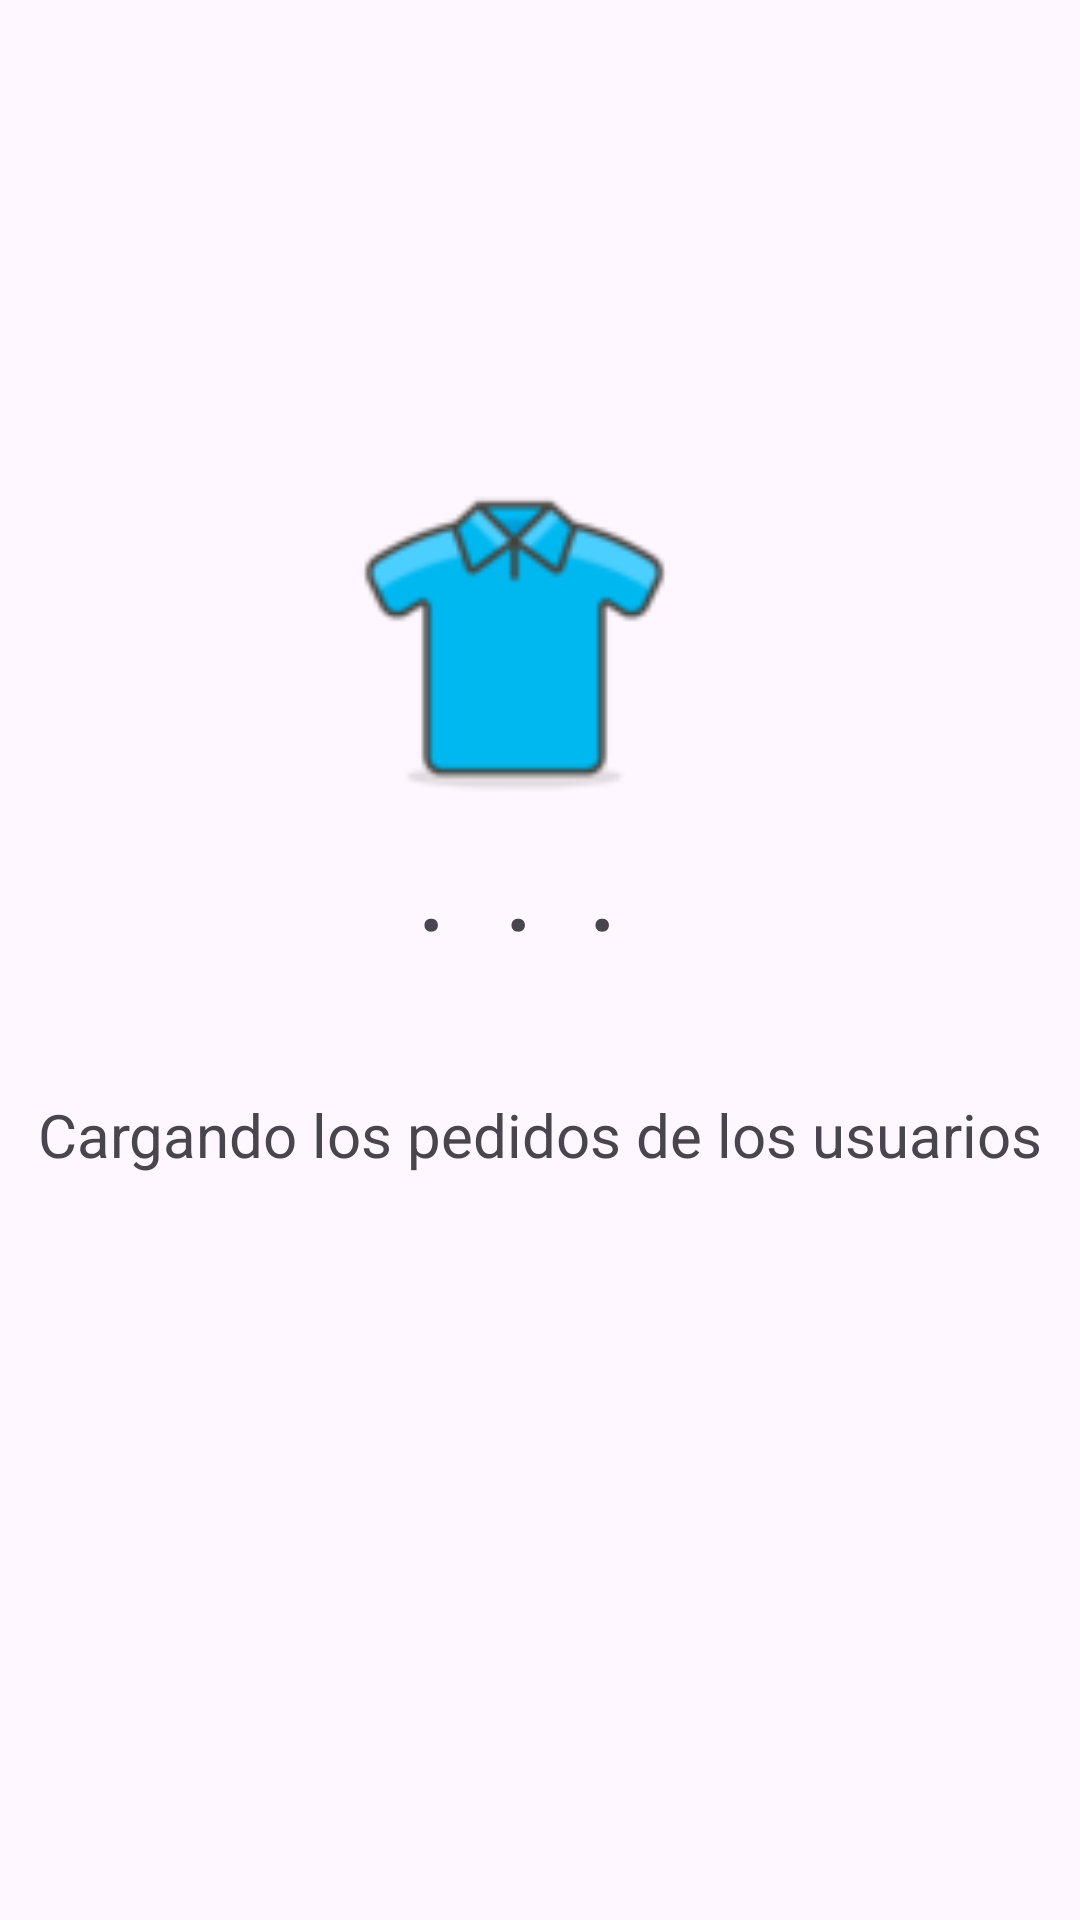

Reconstruct the res/layout file that produces this screen, plus the resources it refers to.
<!-- AndroidManifest.xml: application theme Theme.Suits_LB -->
<!-- res/layout/activity_splash_carga_all_users_orders.xml -->
<?xml version="1.0" encoding="utf-8"?>
<androidx.constraintlayout.widget.ConstraintLayout xmlns:android="http://schemas.android.com/apk/res/android"
    xmlns:app="http://schemas.android.com/apk/res-auto"
    xmlns:tools="http://schemas.android.com/tools"
    android:id="@+id/main"
    android:layout_width="match_parent"
    android:layout_height="match_parent"
    tools:context=".vistas.pantallasCarga.SplashCargaAllUsersOrders">
    <ImageView
        android:id="@+id/imageView"
        android:layout_width="117dp"
        android:layout_height="105dp"
        android:layout_marginStart="10dp"
        android:layout_marginTop="160dp"
        android:layout_marginEnd="20dp"
        android:src="@drawable/tshirtsplashproductloading"
        app:layout_constraintEnd_toEndOf="parent"
        app:layout_constraintHorizontal_bias="0.484"
        app:layout_constraintStart_toStartOf="parent"
        app:layout_constraintTop_toTopOf="parent" />

    <TextView
        android:id="@+id/tvwPoint1SplashCargaProductos"
        android:layout_width="wrap_content"
        android:layout_height="wrap_content"
        android:layout_marginTop="268dp"
        android:text="."
        android:textSize="40dp"
        app:layout_constraintEnd_toEndOf="parent"
        app:layout_constraintHorizontal_bias="0.397"
        app:layout_constraintStart_toStartOf="parent"
        app:layout_constraintTop_toTopOf="parent"></TextView>

    <TextView
        android:id="@+id/tvwPoint2SplashCargaProductos"
        android:layout_width="wrap_content"
        android:layout_height="wrap_content"
        android:layout_marginTop="268dp"
        android:text="."
        android:textSize="40dp"
        app:layout_constraintEnd_toEndOf="parent"
        app:layout_constraintHorizontal_bias="0.091"
        app:layout_constraintStart_toEndOf="@+id/tvwPoint1SplashCargaProductos"
        app:layout_constraintTop_toTopOf="parent" />

    <TextView
        android:id="@+id/tvwPoint3SplashCargaProductos"
        android:layout_width="wrap_content"
        android:layout_height="wrap_content"
        android:layout_marginTop="268dp"
        android:text="."
        android:textSize="40sp"
        app:layout_constraintEnd_toEndOf="parent"
        app:layout_constraintHorizontal_bias="0.101"
        app:layout_constraintStart_toEndOf="@+id/tvwPoint2SplashCargaProductos"
        app:layout_constraintTop_toTopOf="parent" />

    <TextView
        android:id="@+id/textView11"
        android:layout_width="350dp"
        android:layout_height="50dp"
        android:layout_marginTop="32dp"
        android:gravity="center"
        android:text="Cargando los pedidos de los usuarios"
        android:textSize="20sp"
        app:layout_constraintEnd_toEndOf="parent"
        app:layout_constraintStart_toStartOf="parent"
        app:layout_constraintTop_toBottomOf="@+id/tvwPoint2SplashCargaProductos" />


</androidx.constraintlayout.widget.ConstraintLayout>
<!-- resources referenced by this layout -->
<resources>
  <!-- drawable tshirtsplashproductloading: png bitmap (drawable, 4229 bytes) -->
  <style name="Theme.Suits_LB" parent="Base.Theme.Suits_LB" />
  <style name="Base.Theme.Suits_LB" parent="Theme.Material3.DayNight.NoActionBar">
          
          
      </style>
</resources>
